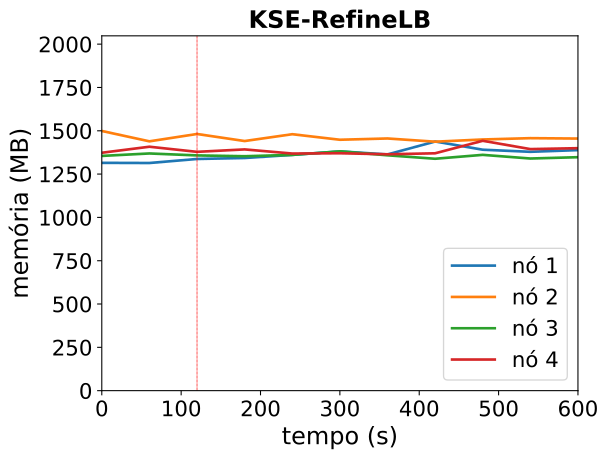

The data file committed next to this chart (first rows):
timestamp, ppgcc-m02_pod_amount, ppgcc-m02_memory, ppgcc-m02_cpu, ppgcc-m03_pod_amount, ppgcc-m03_memory, ppgcc-m03_cpu, ppgcc-m04_pod_amount, ppgcc-m04_memory, ppgcc-m04_cpu, ppgcc-m05_pod_amount, ppgcc-m05_memory, ppgcc-m05_cpu
0, 2, 1346480, 398517319, 3, 1534856, 696372200, 2, 1387380, 487546575, 3, 1406084, 463337404
60, 2, 1345556, 389957403, 3, 1473608, 650030276, 2, 1401900, 522905981, 3, 1441724, 466112925
120, 2, 1369316, 424939513, 3, 1517036, 632175338, 2, 1390416, 499731619, 3, 1411496, 432739047
180, 3, 1375124, 417293981, 2, 1475324, 657055117, 2, 1385532, 504221666, 3, 1425884, 428215371
240, 3, 1393472, 419376285, 2, 1515716, 678755452, 2, 1393452, 494162298, 3, 1401464, 415091997
300, 3, 1414328, 423015677, 2, 1482980, 646605594, 2, 1414440, 573426350, 3, 1403180, 382796760
360, 3, 1396112, 401959734, 2, 1490504, 662751908, 2, 1391076, 513321458, 3, 1397108, 428107721
420, 3, 1472540, 437289278, 2, 1471496, 679527564, 2, 1370616, 488492630, 3, 1402916, 361075314
480, 3, 1424096, 388932846, 2, 1484564, 662596675, 2, 1393716, 482227118, 3, 1476836, 442808046
540, 3, 1411688, 387649118, 2, 1492352, 652820886, 2, 1372068, 513422376, 3, 1427732, 422972766
600, 3, 1421720, 426075055, 2, 1489976, 671729005, 2, 1379856, 484561799, 3, 1433144, 424770247
